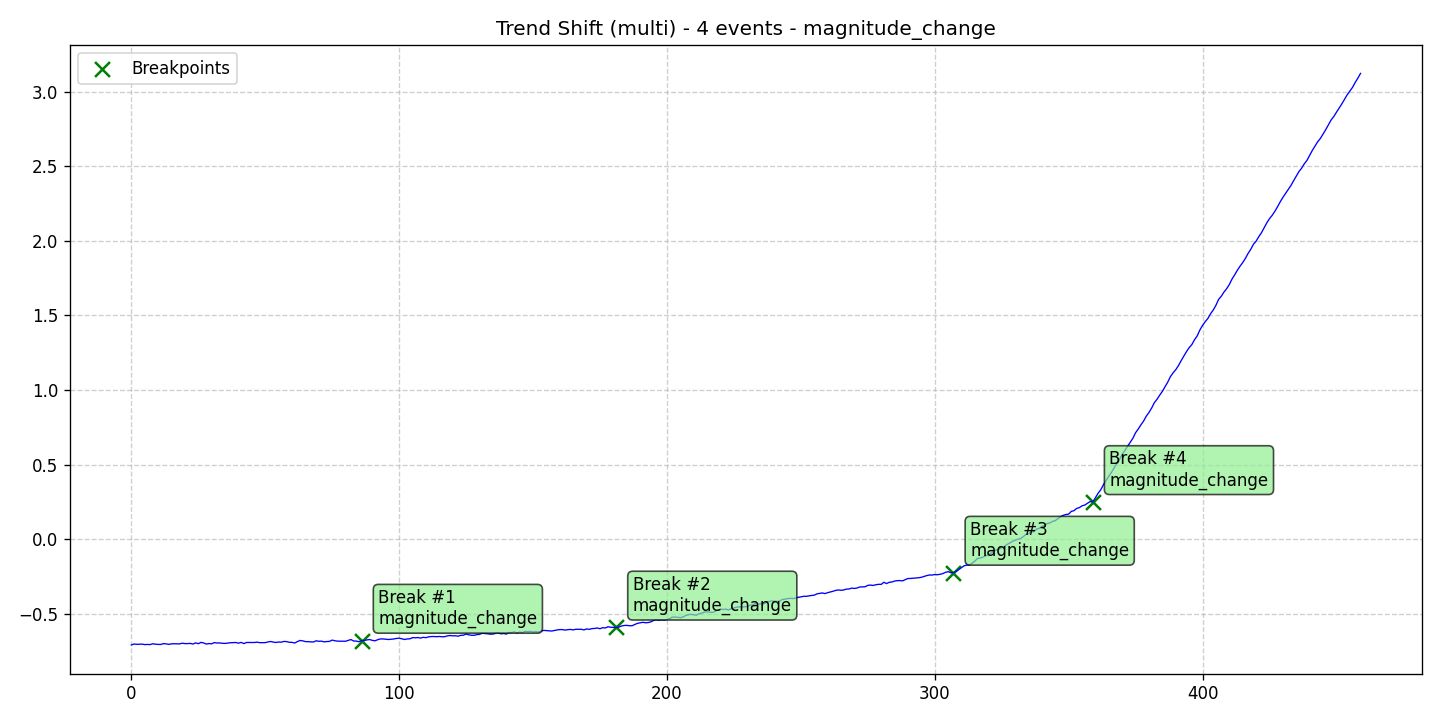

Source data for this figure (header and first rows):
data, stationary, det_lin_up, det_lin_down, det_quad, det_cubic, det_exp, det_damped, stoc_trend, volatility, single_seas, multiple_seas, point_anom_single, point_anom_multi, collect_anom, context_anom, mean_shift, var_shift, trend_shift, date, is_break, is_anomaly, is_multi, location_beginning
-0.708, 0, 0, 0, 0, 0, 0, 0, 0, 0, 0, 0, 0, 0, 0, 0, 0, 0, 1, 2020-01-01, 0, 0, 1, 0
-0.7018, 0, 0, 0, 0, 0, 0, 0, 0, 0, 0, 0, 0, 0, 0, 0, 0, 0, 1, 2020-01-02, 0, 0, 1, 0
-0.7039, 0, 0, 0, 0, 0, 0, 0, 0, 0, 0, 0, 0, 0, 0, 0, 0, 0, 1, 2020-01-03, 0, 0, 1, 0
-0.7035, 0, 0, 0, 0, 0, 0, 0, 0, 0, 0, 0, 0, 0, 0, 0, 0, 0, 1, 2020-01-04, 0, 0, 1, 0
-0.7023, 0, 0, 0, 0, 0, 0, 0, 0, 0, 0, 0, 0, 0, 0, 0, 0, 0, 1, 2020-01-05, 0, 0, 1, 0
-0.7057, 0, 0, 0, 0, 0, 0, 0, 0, 0, 0, 0, 0, 0, 0, 0, 0, 0, 1, 2020-01-06, 0, 0, 1, 0
-0.7046, 0, 0, 0, 0, 0, 0, 0, 0, 0, 0, 0, 0, 0, 0, 0, 0, 0, 1, 2020-01-07, 0, 0, 1, 0
-0.7056, 0, 0, 0, 0, 0, 0, 0, 0, 0, 0, 0, 0, 0, 0, 0, 0, 0, 1, 2020-01-08, 0, 0, 1, 0
-0.7002, 0, 0, 0, 0, 0, 0, 0, 0, 0, 0, 0, 0, 0, 0, 0, 0, 0, 1, 2020-01-09, 0, 0, 1, 0
-0.7028, 0, 0, 0, 0, 0, 0, 0, 0, 0, 0, 0, 0, 0, 0, 0, 0, 0, 1, 2020-01-10, 0, 0, 1, 0
-0.7044, 0, 0, 0, 0, 0, 0, 0, 0, 0, 0, 0, 0, 0, 0, 0, 0, 0, 1, 2020-01-11, 0, 0, 1, 0
-0.7048, 0, 0, 0, 0, 0, 0, 0, 0, 0, 0, 0, 0, 0, 0, 0, 0, 0, 1, 2020-01-12, 0, 0, 1, 0
-0.699, 0, 0, 0, 0, 0, 0, 0, 0, 0, 0, 0, 0, 0, 0, 0, 0, 0, 1, 2020-01-13, 0, 0, 1, 0
-0.7009, 0, 0, 0, 0, 0, 0, 0, 0, 0, 0, 0, 0, 0, 0, 0, 0, 0, 1, 2020-01-14, 0, 0, 1, 0
-0.7041, 0, 0, 0, 0, 0, 0, 0, 0, 0, 0, 0, 0, 0, 0, 0, 0, 0, 1, 2020-01-15, 0, 0, 1, 0
-0.7005, 0, 0, 0, 0, 0, 0, 0, 0, 0, 0, 0, 0, 0, 0, 0, 0, 0, 1, 2020-01-16, 0, 0, 1, 0
-0.6998, 0, 0, 0, 0, 0, 0, 0, 0, 0, 0, 0, 0, 0, 0, 0, 0, 0, 1, 2020-01-17, 0, 0, 1, 0
-0.7007, 0, 0, 0, 0, 0, 0, 0, 0, 0, 0, 0, 0, 0, 0, 0, 0, 0, 1, 2020-01-18, 0, 0, 1, 0
-0.701, 0, 0, 0, 0, 0, 0, 0, 0, 0, 0, 0, 0, 0, 0, 0, 0, 0, 1, 2020-01-19, 0, 0, 1, 0
-0.6964, 0, 0, 0, 0, 0, 0, 0, 0, 0, 0, 0, 0, 0, 0, 0, 0, 0, 1, 2020-01-20, 0, 0, 1, 0
-0.6989, 0, 0, 0, 0, 0, 0, 0, 0, 0, 0, 0, 0, 0, 0, 0, 0, 0, 1, 2020-01-21, 0, 0, 1, 0
-0.6989, 0, 0, 0, 0, 0, 0, 0, 0, 0, 0, 0, 0, 0, 0, 0, 0, 0, 1, 2020-01-22, 0, 0, 1, 0
-0.6976, 0, 0, 0, 0, 0, 0, 0, 0, 0, 0, 0, 0, 0, 0, 0, 0, 0, 1, 2020-01-23, 0, 0, 1, 0
-0.702, 0, 0, 0, 0, 0, 0, 0, 0, 0, 0, 0, 0, 0, 0, 0, 0, 0, 1, 2020-01-24, 0, 0, 1, 0
-0.6939, 0, 0, 0, 0, 0, 0, 0, 0, 0, 0, 0, 0, 0, 0, 0, 0, 0, 1, 2020-01-25, 0, 0, 1, 0
-0.6998, 0, 0, 0, 0, 0, 0, 0, 0, 0, 0, 0, 0, 0, 0, 0, 0, 0, 1, 2020-01-26, 0, 0, 1, 0
-0.6909, 0, 0, 0, 0, 0, 0, 0, 0, 0, 0, 0, 0, 0, 0, 0, 0, 0, 1, 2020-01-27, 0, 0, 1, 0
-0.6947, 0, 0, 0, 0, 0, 0, 0, 0, 0, 0, 0, 0, 0, 0, 0, 0, 0, 1, 2020-01-28, 0, 0, 1, 0
-0.702, 0, 0, 0, 0, 0, 0, 0, 0, 0, 0, 0, 0, 0, 0, 0, 0, 0, 1, 2020-01-29, 0, 0, 1, 0
-0.6988, 0, 0, 0, 0, 0, 0, 0, 0, 0, 0, 0, 0, 0, 0, 0, 0, 0, 1, 2020-01-30, 0, 0, 1, 0
-0.7002, 0, 0, 0, 0, 0, 0, 0, 0, 0, 0, 0, 0, 0, 0, 0, 0, 0, 1, 2020-01-31, 0, 0, 1, 0
-0.6923, 0, 0, 0, 0, 0, 0, 0, 0, 0, 0, 0, 0, 0, 0, 0, 0, 0, 1, 2020-02-01, 0, 0, 1, 0
-0.6948, 0, 0, 0, 0, 0, 0, 0, 0, 0, 0, 0, 0, 0, 0, 0, 0, 0, 1, 2020-02-02, 0, 0, 1, 0
-0.6945, 0, 0, 0, 0, 0, 0, 0, 0, 0, 0, 0, 0, 0, 0, 0, 0, 0, 1, 2020-02-03, 0, 0, 1, 0
-0.6968, 0, 0, 0, 0, 0, 0, 0, 0, 0, 0, 0, 0, 0, 0, 0, 0, 0, 1, 2020-02-04, 0, 0, 1, 0
-0.6978, 0, 0, 0, 0, 0, 0, 0, 0, 0, 0, 0, 0, 0, 0, 0, 0, 0, 1, 2020-02-05, 0, 0, 1, 0
-0.6954, 0, 0, 0, 0, 0, 0, 0, 0, 0, 0, 0, 0, 0, 0, 0, 0, 0, 1, 2020-02-06, 0, 0, 1, 0
-0.6933, 0, 0, 0, 0, 0, 0, 0, 0, 0, 0, 0, 0, 0, 0, 0, 0, 0, 1, 2020-02-07, 0, 0, 1, 0
-0.6925, 0, 0, 0, 0, 0, 0, 0, 0, 0, 0, 0, 0, 0, 0, 0, 0, 0, 1, 2020-02-08, 0, 0, 1, 0
-0.6915, 0, 0, 0, 0, 0, 0, 0, 0, 0, 0, 0, 0, 0, 0, 0, 0, 0, 1, 2020-02-09, 0, 0, 1, 0
-0.6961, 0, 0, 0, 0, 0, 0, 0, 0, 0, 0, 0, 0, 0, 0, 0, 0, 0, 1, 2020-02-10, 0, 0, 1, 0
-0.6908, 0, 0, 0, 0, 0, 0, 0, 0, 0, 0, 0, 0, 0, 0, 0, 0, 0, 1, 2020-02-11, 0, 0, 1, 0
-0.6989, 0, 0, 0, 0, 0, 0, 0, 0, 0, 0, 0, 0, 0, 0, 0, 0, 0, 1, 2020-02-12, 0, 0, 1, 0
-0.6915, 0, 0, 0, 0, 0, 0, 0, 0, 0, 0, 0, 0, 0, 0, 0, 0, 0, 1, 2020-02-13, 0, 0, 1, 0
-0.6917, 0, 0, 0, 0, 0, 0, 0, 0, 0, 0, 0, 0, 0, 0, 0, 0, 0, 1, 2020-02-14, 0, 0, 1, 0
-0.6914, 0, 0, 0, 0, 0, 0, 0, 0, 0, 0, 0, 0, 0, 0, 0, 0, 0, 1, 2020-02-15, 0, 0, 1, 0
-0.6915, 0, 0, 0, 0, 0, 0, 0, 0, 0, 0, 0, 0, 0, 0, 0, 0, 0, 1, 2020-02-16, 0, 0, 1, 0
-0.6893, 0, 0, 0, 0, 0, 0, 0, 0, 0, 0, 0, 0, 0, 0, 0, 0, 0, 1, 2020-02-17, 0, 0, 1, 0
-0.6929, 0, 0, 0, 0, 0, 0, 0, 0, 0, 0, 0, 0, 0, 0, 0, 0, 0, 1, 2020-02-18, 0, 0, 1, 0
-0.6925, 0, 0, 0, 0, 0, 0, 0, 0, 0, 0, 0, 0, 0, 0, 0, 0, 0, 1, 2020-02-19, 0, 0, 1, 0
-0.6923, 0, 0, 0, 0, 0, 0, 0, 0, 0, 0, 0, 0, 0, 0, 0, 0, 0, 1, 2020-02-20, 0, 0, 1, 0
-0.688, 0, 0, 0, 0, 0, 0, 0, 0, 0, 0, 0, 0, 0, 0, 0, 0, 0, 1, 2020-02-21, 0, 0, 1, 0
-0.685, 0, 0, 0, 0, 0, 0, 0, 0, 0, 0, 0, 0, 0, 0, 0, 0, 0, 1, 2020-02-22, 0, 0, 1, 0
-0.6887, 0, 0, 0, 0, 0, 0, 0, 0, 0, 0, 0, 0, 0, 0, 0, 0, 0, 1, 2020-02-23, 0, 0, 1, 0
-0.6913, 0, 0, 0, 0, 0, 0, 0, 0, 0, 0, 0, 0, 0, 0, 0, 0, 0, 1, 2020-02-24, 0, 0, 1, 0
-0.6885, 0, 0, 0, 0, 0, 0, 0, 0, 0, 0, 0, 0, 0, 0, 0, 0, 0, 1, 2020-02-25, 0, 0, 1, 0
-0.6894, 0, 0, 0, 0, 0, 0, 0, 0, 0, 0, 0, 0, 0, 0, 0, 0, 0, 1, 2020-02-26, 0, 0, 1, 0
-0.6842, 0, 0, 0, 0, 0, 0, 0, 0, 0, 0, 0, 0, 0, 0, 0, 0, 0, 1, 2020-02-27, 0, 0, 1, 0
-0.6856, 0, 0, 0, 0, 0, 0, 0, 0, 0, 0, 0, 0, 0, 0, 0, 0, 0, 1, 2020-02-28, 0, 0, 1, 0
-0.6901, 0, 0, 0, 0, 0, 0, 0, 0, 0, 0, 0, 0, 0, 0, 0, 0, 0, 1, 2020-02-29, 0, 0, 1, 0
... 400 more rows
